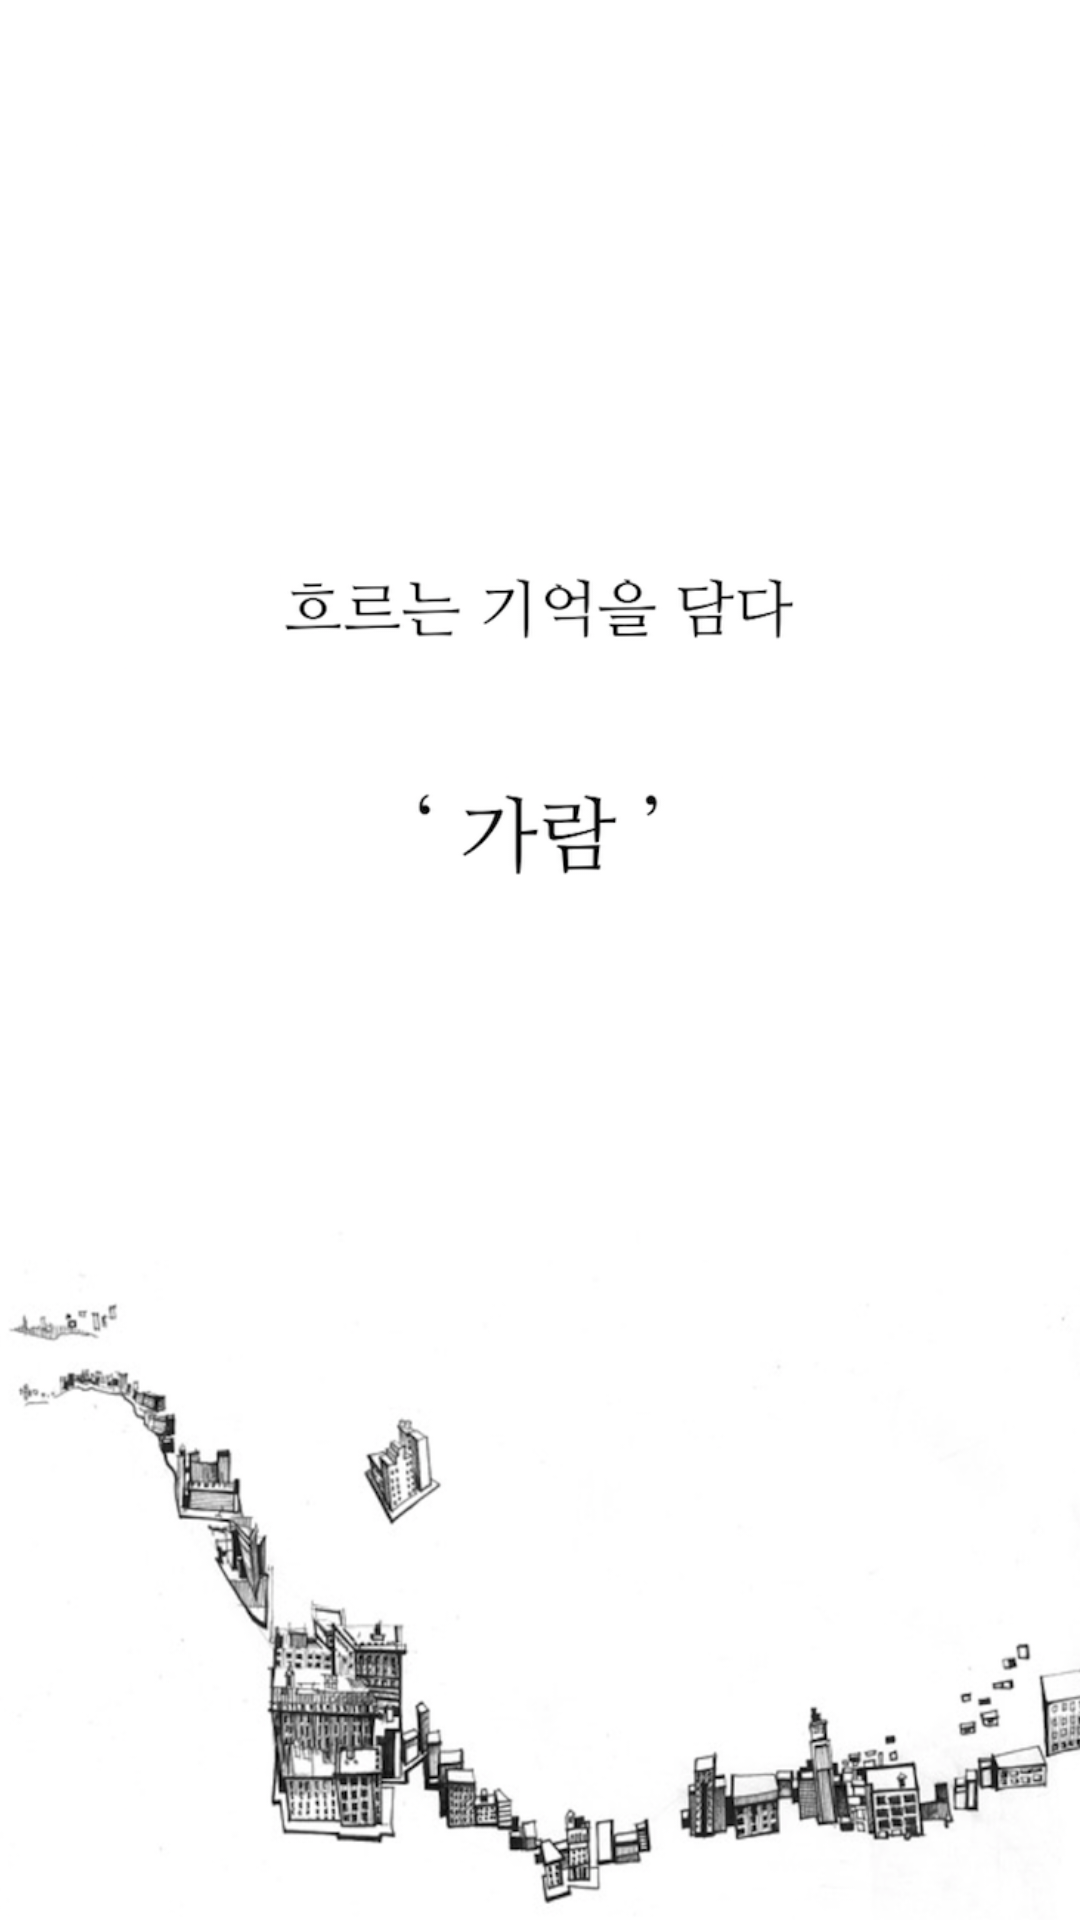

Layout XML and referenced resources for this Android screen:
<!-- AndroidManifest.xml: application theme myTheme -->
<!-- res/layout/splash.xml -->
<?xml version="1.0" encoding="utf-8"?>
<LinearLayout xmlns:android="http://schemas.android.com/apk/res/android"
    android:orientation="vertical" android:layout_width="fill_parent"
    android:layout_height="fill_parent">

    <ImageView
        android:id="@+id/splashscreen"
        android:layout_width="wrap_content"
        android:layout_height="fill_parent"
        android:layout_gravity="center"
        android:scaleType="centerCrop"
        android:src="@drawable/splash" />

    <TextView android:layout_width="fill_parent"
        android:layout_height="wrap_content"
        android:text="Hello World, splash"/>

</LinearLayout>
<!-- resources referenced by this layout -->
<resources>
  <!-- drawable splash: png bitmap (drawable, 188763 bytes) -->
  <style name="myTheme" parent="android:Theme.Holo.NoActionBar.Fullscreen">
          <item name="android:textViewStyle">@style/TextViewCustomFont</item>
      </style>
  <style name="TextViewCustomFont">
          <item name="fontPath">NanumMyeongjo.ttf</item>
      </style>
</resources>
